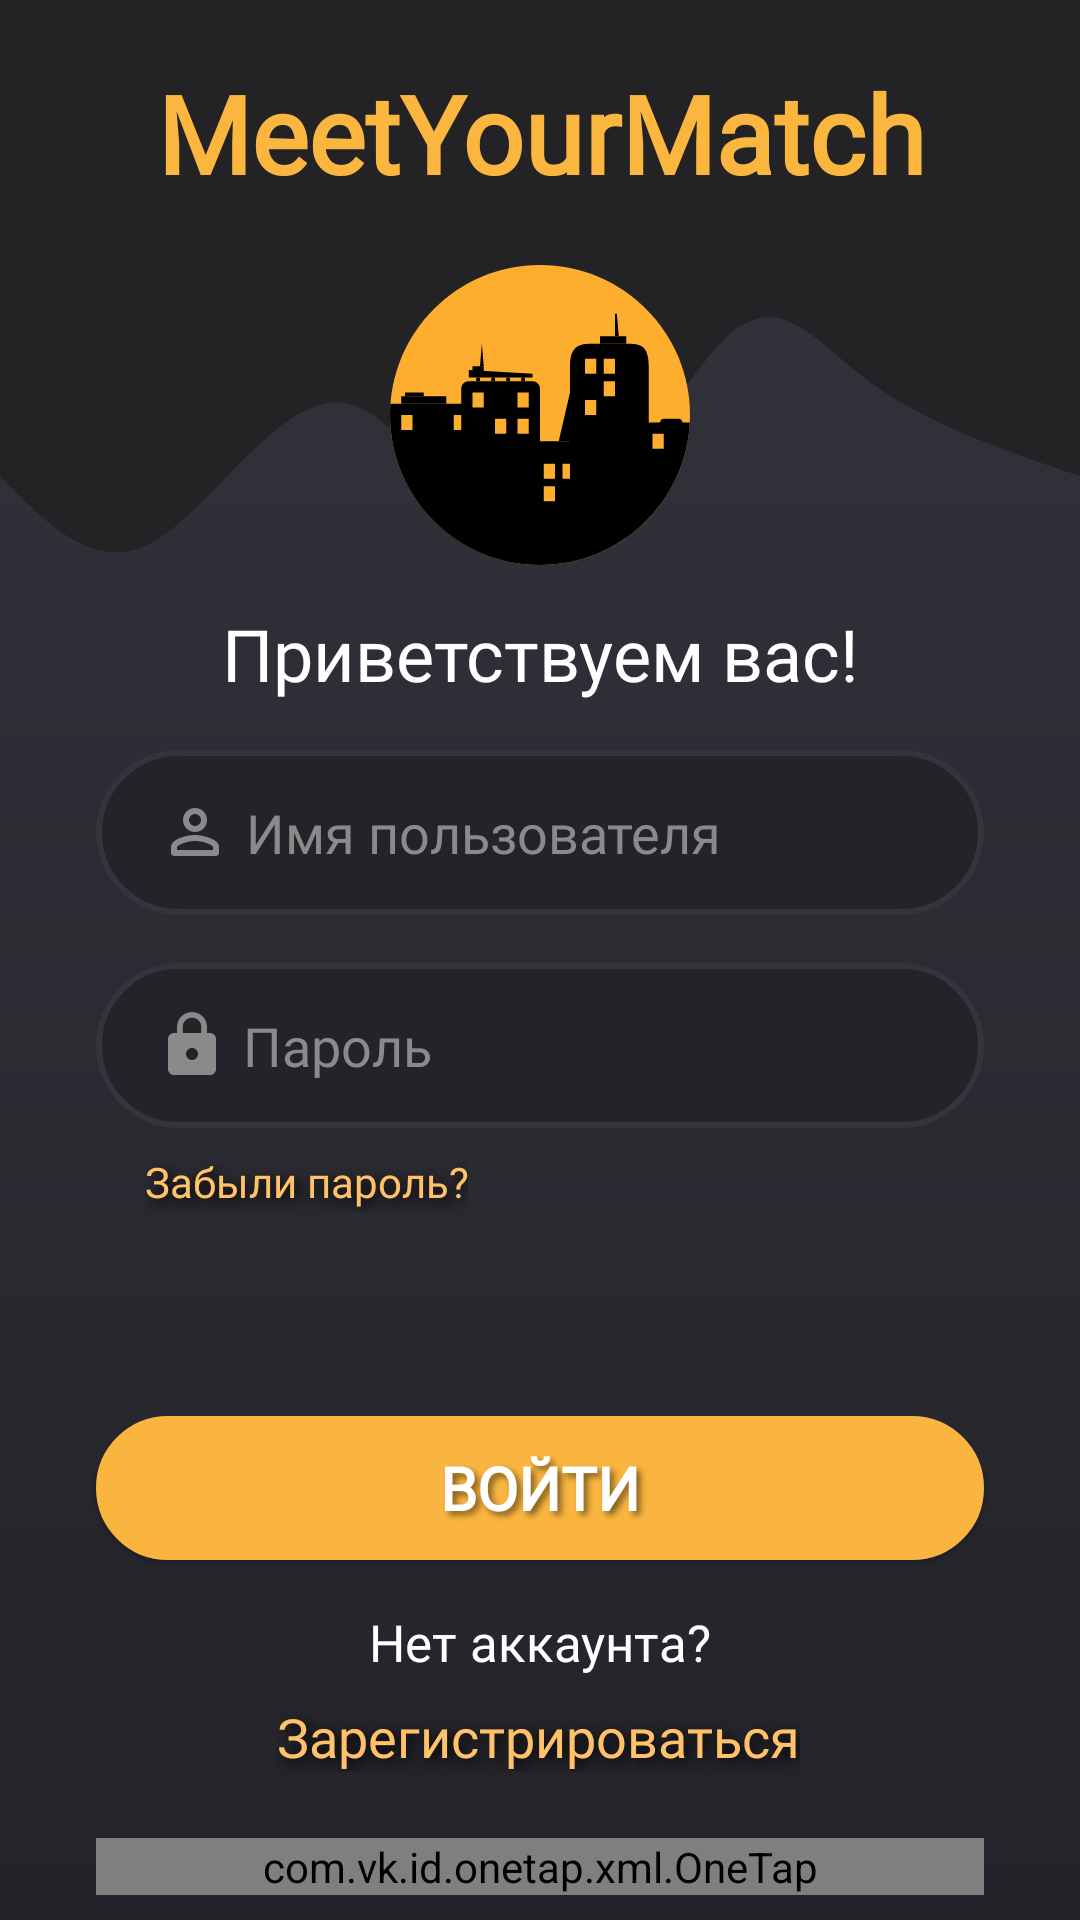

This screen was rendered from an Android layout file. Write that file and the resources it references.
<!-- AndroidManifest.xml: application theme MeetYourMatch -->
<!-- res/layout/activity_login.xml -->
<?xml version="1.0" encoding="utf-8"?>
<androidx.constraintlayout.widget.ConstraintLayout xmlns:android="http://schemas.android.com/apk/res/android"
    xmlns:app="http://schemas.android.com/apk/res-auto"
    xmlns:tools="http://schemas.android.com/tools"
    android:id="@+id/main"
    android:layout_width="match_parent"
    android:layout_height="match_parent"
    android:background="@drawable/gradient_background"
    tools:context=".activity.LoginActivity">


    <View
        android:id="@+id/backgroundWave"
        android:layout_width="wrap_content"
        android:layout_height="250dp"
        android:background="@drawable/wave_background"
        app:layout_constraintEnd_toEndOf="parent"
        app:layout_constraintStart_toStartOf="parent"
        app:layout_constraintTop_toTopOf="parent" />

    <ImageView
        android:id="@+id/appLogo"
        android:layout_width="100dp"
        android:layout_height="100dp"
        android:layout_marginStart="32dp"
        android:layout_marginTop="20dp"
        android:layout_marginEnd="32dp"
        app:layout_constraintEnd_toEndOf="@+id/backgroundWave"
        app:layout_constraintStart_toStartOf="@+id/backgroundWave"
        app:layout_constraintTop_toBottomOf="@+id/appTitle"
        app:srcCompat="@drawable/ic_mym_128_round"
        tools:visibility="visible" />

    <TextView
        android:id="@+id/appTitle"
        android:layout_width="0dp"
        android:layout_height="wrap_content"
        android:layout_marginStart="32dp"
        android:layout_marginTop="20dp"
        android:layout_marginEnd="32dp"
        android:fontFamily="@font/sansation_bold"
        android:text="@string/app_title"
        android:textAlignment="center"
        android:textColor="#FBB63F"
        android:textSize="36sp"
        android:textStyle="bold"
        app:layout_constraintEnd_toEndOf="parent"
        app:layout_constraintHorizontal_bias="1.0"
        app:layout_constraintStart_toStartOf="@+id/backgroundWave"
        app:layout_constraintTop_toTopOf="@+id/backgroundWave" />

    <EditText
        android:id="@+id/inputPassword"
        android:layout_width="0dp"
        android:layout_height="55dp"
        android:layout_marginStart="32dp"
        android:layout_marginTop="16dp"
        android:layout_marginEnd="32dp"
        android:background="@drawable/round_border_background"
        android:drawableStart="@drawable/ic_password"
        android:drawablePadding="5dp"
        android:ems="10"
        android:fontFamily="@font/sansation_regular"
        android:hint="@string/hintPassword"
        android:inputType="text|textPassword"
        android:paddingStart="20dp"
        android:paddingEnd="20dp"
        android:textColor="#FFFFFF"
        android:textColorHint="#8A8A8A"
        app:layout_constraintEnd_toEndOf="parent"
        app:layout_constraintHorizontal_bias="0.0"
        app:layout_constraintStart_toStartOf="parent"
        app:layout_constraintTop_toBottomOf="@+id/inputUserName" />

    <EditText
        android:id="@+id/inputUserName"
        android:layout_width="0dp"
        android:layout_height="55dp"
        android:layout_marginStart="32dp"
        android:layout_marginEnd="32dp"
        android:background="@drawable/round_border_background"
        android:drawableStart="@drawable/ic_username"
        android:drawablePadding="5dp"
        android:ems="10"
        android:fontFamily="@font/sansation_regular"
        android:hint="@string/hintUsername"
        android:inputType="text"
        android:paddingStart="21dp"
        android:paddingEnd="20dp"
        android:textColor="#FFFFFF"
        android:textColorHint="#8A8A8A"
        app:layout_constraintEnd_toEndOf="parent"
        app:layout_constraintHorizontal_bias="0.495"
        app:layout_constraintStart_toStartOf="parent"
        app:layout_constraintTop_toBottomOf="@+id/backgroundWave" />

    <Button
        android:id="@+id/buttonLogin"
        android:layout_width="0dp"
        android:layout_height="wrap_content"
        android:layout_marginStart="32dp"
        android:layout_marginTop="96dp"
        android:layout_marginEnd="32dp"
        android:background="@drawable/button_background"
        android:backgroundTint="#F9B53F"
        android:fontFamily="@font/sansation_bold"
        android:shadowColor="#7B000000"
        android:shadowDx="4"
        android:shadowDy="4"
        android:shadowRadius="5"
        android:text="@string/buttonLogin"
        android:textAllCaps="true"
        android:textColor="#FFFFFF"
        android:textSize="20sp"
        android:textStyle="bold"
        app:layout_constraintEnd_toEndOf="parent"
        app:layout_constraintStart_toStartOf="parent"
        app:layout_constraintTop_toBottomOf="@+id/inputPassword" />

    <com.vk.id.onetap.xml.OneTap
        android:id="@+id/buttonLoginVK"
        android:layout_width="0dp"
        android:layout_height="wrap_content"
        android:layout_marginStart="32dp"
        android:layout_marginTop="276dp"
        android:layout_marginEnd="32dp"
        android:layout_marginBottom="48dp"
        app:layout_constraintBottom_toBottomOf="parent"
        app:layout_constraintEnd_toEndOf="parent"
        app:layout_constraintHorizontal_bias="0.0"
        app:layout_constraintStart_toStartOf="parent"
        app:layout_constraintTop_toBottomOf="@+id/inputPassword"
        app:vkid_onetapScopes="email"
        />


    <Button
        android:id="@+id/buttonForgotPass"
        android:layout_width="0dp"
        android:layout_height="20dp"
        android:layout_marginStart="48dp"
        android:layout_marginTop="8dp"
        android:background="#00FFFFFF"
        android:fontFamily="@font/sansation_bold"
        android:shadowColor="#000000"
        android:shadowDx="4"
        android:shadowDy="4"
        android:shadowRadius="10"
        android:text="@string/buttonForgotPassword"
        android:textAllCaps="false"
        android:textColor="#FFC269"
        app:layout_constraintStart_toStartOf="parent"
        app:layout_constraintTop_toBottomOf="@+id/inputPassword" />

    <Button
        android:id="@+id/buttonToRegistration"
        android:layout_width="wrap_content"
        android:layout_height="24dp"
        android:layout_marginStart="48dp"
        android:layout_marginTop="8dp"
        android:layout_marginEnd="48dp"
        android:background="#00FFFFFF"
        android:fontFamily="@font/sansation_bold"
        android:shadowColor="#000000"
        android:shadowDx="4"
        android:shadowDy="4"
        android:shadowRadius="10"
        android:text="@string/buttonToSignin"
        android:textAllCaps="false"
        android:textColor="#FFC269"
        android:textSize="18sp"
        app:layout_constraintEnd_toEndOf="parent"
        app:layout_constraintHorizontal_bias="0.496"
        app:layout_constraintStart_toStartOf="parent"
        app:layout_constraintTop_toBottomOf="@+id/textView4" />

    <TextView
        android:id="@+id/welcomeText"
        android:layout_width="wrap_content"
        android:layout_height="wrap_content"
        android:layout_marginStart="32dp"
        android:layout_marginEnd="32dp"
        android:layout_marginBottom="16dp"
        android:fontFamily="@font/sansation_bold"
        android:text="@string/welcome"
        android:textColor="#FFFFFF"
        android:textSize="24sp"
        app:layout_constraintBottom_toBottomOf="@+id/backgroundWave"
        app:layout_constraintEnd_toEndOf="parent"
        app:layout_constraintStart_toStartOf="parent" />

    <TextView
        android:id="@+id/textView4"
        android:layout_width="wrap_content"
        android:layout_height="wrap_content"
        android:layout_marginStart="48dp"
        android:layout_marginTop="16dp"
        android:layout_marginEnd="48dp"
        android:fontFamily="@font/sansation_regular"
        android:text="@string/preToSignin"
        android:textColor="#FFFFFF"
        android:textSize="17sp"
        app:layout_constraintEnd_toEndOf="parent"
        app:layout_constraintStart_toStartOf="parent"
        app:layout_constraintTop_toBottomOf="@+id/buttonLogin" />

</androidx.constraintlayout.widget.ConstraintLayout>
<!-- resources referenced by this layout -->
<resources>
  <!-- drawable gradient_background (drawable) -->
  <?xml version="1.0" encoding="utf-8"?>
  <shape android:shape="rectangle" xmlns:android="http://schemas.android.com/apk/res/android">
      <gradient
          android:startColor="@color/startColor"
          android:endColor="@color/endColor"
          android:angle="-90"
          android:type="linear"
          />
  </shape>
  <!-- drawable ic_password (drawable) -->
  <vector xmlns:android="http://schemas.android.com/apk/res/android" android:height="24dp" android:tint="#8A8A8A" android:viewportHeight="24" android:viewportWidth="24" android:width="24dp">
        
      <path android:fillColor="@android:color/white" android:pathData="M18,8h-1L17,6c0,-2.76 -2.24,-5 -5,-5S7,3.24 7,6v2L6,8c-1.1,0 -2,0.9 -2,2v10c0,1.1 0.9,2 2,2h12c1.1,0 2,-0.9 2,-2L20,10c0,-1.1 -0.9,-2 -2,-2zM12,17c-1.1,0 -2,-0.9 -2,-2s0.9,-2 2,-2 2,0.9 2,2 -0.9,2 -2,2zM15.1,8L8.9,8L8.9,6c0,-1.71 1.39,-3.1 3.1,-3.1 1.71,0 3.1,1.39 3.1,3.1v2z"/>
      
  </vector>
  <!-- drawable ic_username (drawable) -->
  <vector xmlns:android="http://schemas.android.com/apk/res/android" android:height="24dp" android:tint="#8A8A8A" android:viewportHeight="24" android:viewportWidth="24" android:width="24dp">
        
      <path android:fillColor="@android:color/white" android:pathData="M12,12c2.21,0 4,-1.79 4,-4s-1.79,-4 -4,-4 -4,1.79 -4,4 1.79,4 4,4zM12,6c1.1,0 2,0.9 2,2s-0.9,2 -2,2 -2,-0.9 -2,-2 0.9,-2 2,-2zM12,13c-2.67,0 -8,1.34 -8,4v2c0,0.55 0.45,1 1,1h14c0.55,0 1,-0.45 1,-1v-2c0,-2.66 -5.33,-4 -8,-4zM18,18L6,18v-0.99c0.2,-0.72 3.3,-2.01 6,-2.01s5.8,1.29 6,2v1z"/>
      
  </vector>
  <!-- drawable round_border_background (drawable) -->
  <?xml version="1.0" encoding="utf-8"?>
  <shape android:shape="rectangle" xmlns:android="http://schemas.android.com/apk/res/android">
      <stroke android:color="@color/startColor"
          android:width="2dp"/>
      <corners android:radius="50dp"/>
      <solid android:color="@color/endColor"/>
  </shape>
  <!-- drawable wave_background (drawable) -->
  <vector xmlns:android="http://schemas.android.com/apk/res/android"
      android:width="1440dp"
      android:height="690dp"
      android:viewportWidth="1440"
      android:viewportHeight="690">
    <path
        android:pathData="M1440,0L1440,438C1338.8,414.3 1237.6,390.6 1163,353C1088.4,315.4 1040.5,264 969,310C897.5,356 802.4,499.4 715,506C627.6,512.6 547.9,382.4 462,371C376.1,359.6 284,467 206,498C128,529 64,483.5 0,438L0,0L1440,0Z"
        android:strokeWidth="0"
        android:fillColor="#232325"/>
  </vector>
  <string name="app_title" translatable="false">MeetYourMatch</string>
  <string name="buttonForgotPassword">Забыли пароль?</string>
  <string name="buttonLogin">Войти</string>
  <string name="buttonToSignin">Зарегистрироваться</string>
  <string name="hintPassword">Пароль</string>
  <string name="hintUsername">Имя пользователя</string>
  <string name="preToSignin">Нет аккаунта?</string>
  <string name="welcome">Приветствуем вас!</string>
  <style name="MeetYourMatch" parent="Theme.AppCompat.Light.NoActionBar">
          <item name="colorPrimary">@color/bars</item>
          <item name="colorPrimaryDark">@color/bars</item>
          <item name="android:windowLightNavigationBar">true</item>
          <item name="android:navigationBarColor">@color/bars</item>
      </style>
  <color name="buttonColorPressed">#D39212</color>
  <color name="buttonColorDefault">#FBB63F</color>
  <color name="buttonColorDisabled">#41FBB63F</color>
  <color name="startColor">#34343D</color>
  <color name="endColor">#232329</color>
  <color name="bars">#141414</color>
</resources>
